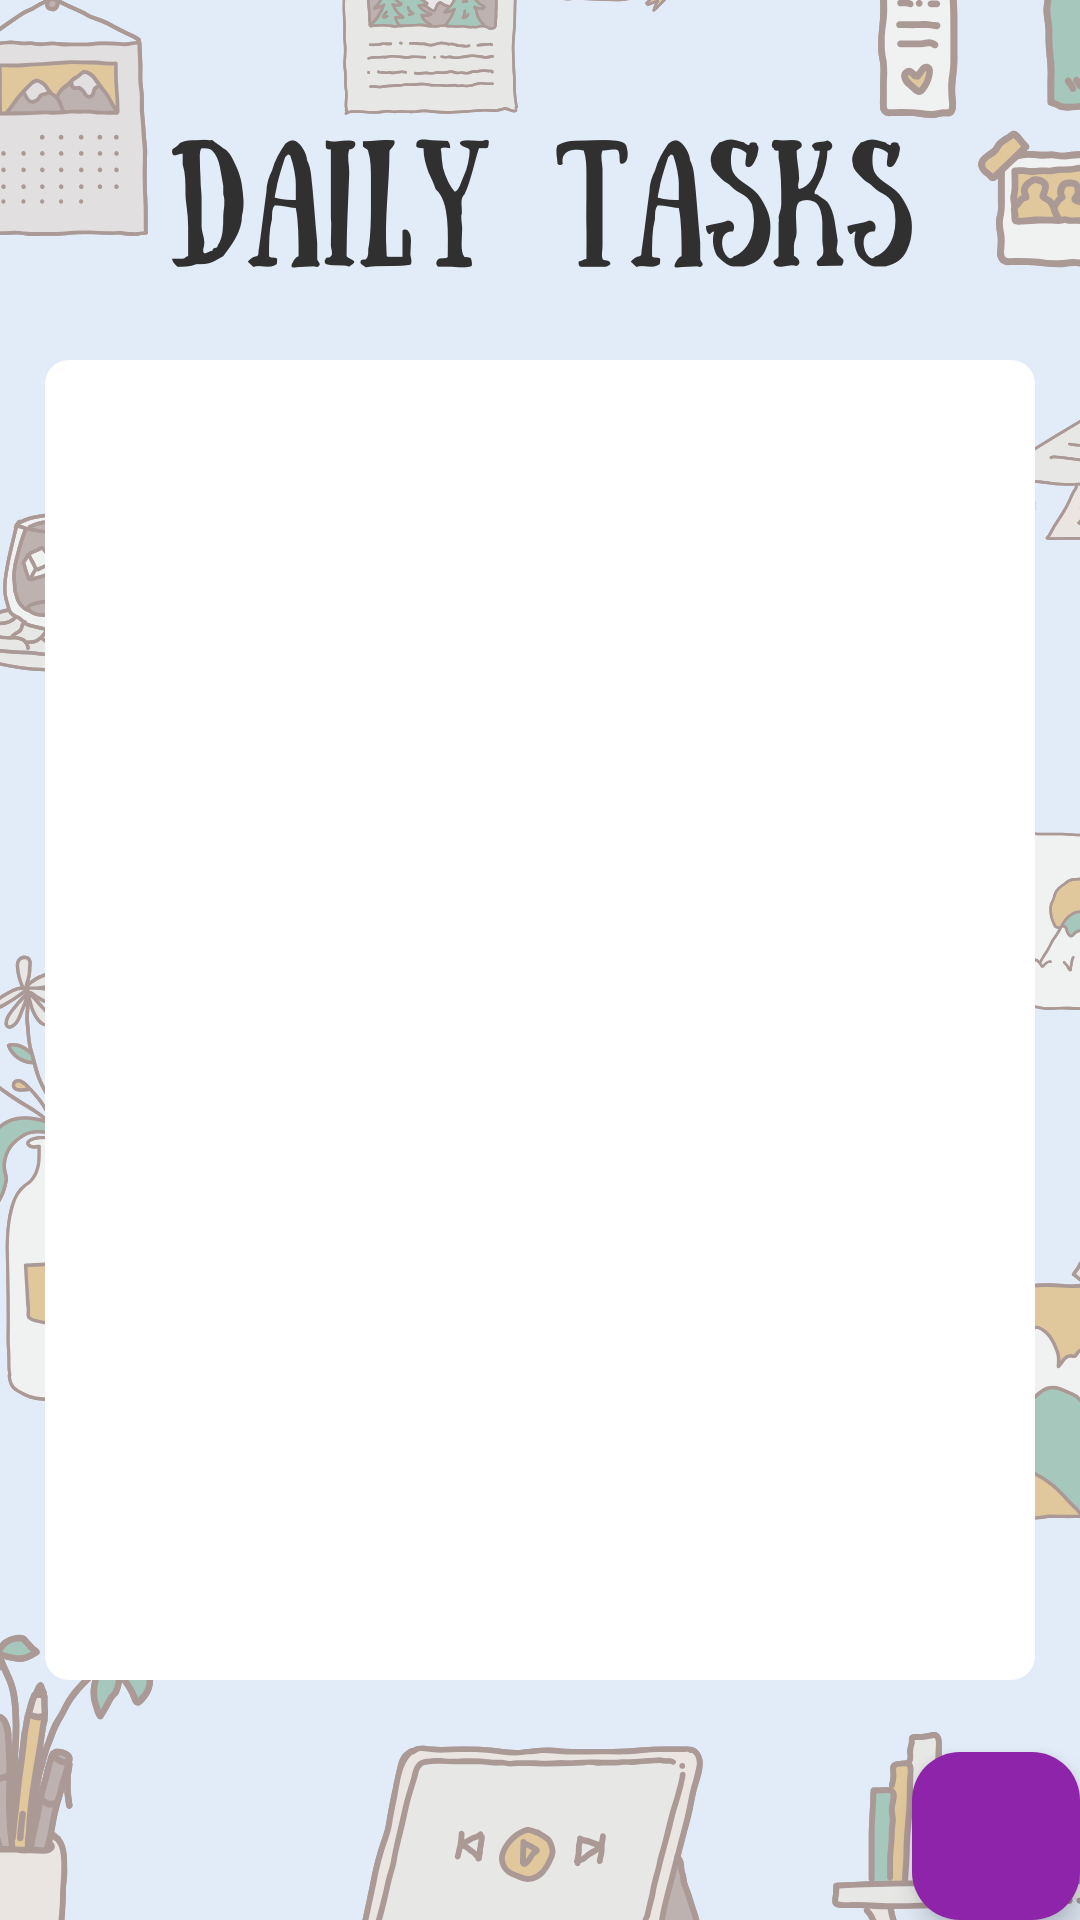

Write the Android layout XML for this screen, with the resource values it uses.
<!-- AndroidManifest.xml: application theme Theme.PSDL_Project -->
<!-- res/layout/activity_daily.xml -->
<?xml version="1.0" encoding="utf-8"?>
<androidx.coordinatorlayout.widget.CoordinatorLayout xmlns:android="http://schemas.android.com/apk/res/android"
    xmlns:app="http://schemas.android.com/apk/res-auto"
    xmlns:tools="http://schemas.android.com/tools"
    android:layout_width="match_parent"
    android:layout_height="match_parent"
    android:fitsSystemWindows="true"
    android:background="@drawable/dailytasks"
    tools:context="com.example.psdl_project.DailyActivity">


    
    <androidx.recyclerview.widget.RecyclerView
        android:id="@+id/recycler_view"
        android:layout_width="match_parent"
        android:layout_height="match_parent"
        android:layout_marginTop="120dp"
        android:layout_marginLeft="15dp"
        android:layout_marginRight="15dp"
        android:layout_marginBottom="80dp"
        android:padding="25dp"
        android:background="@drawable/recycler_background"
    tools:listitem="@layout/item_task" />

    
    <com.google.android.material.floatingactionbutton.FloatingActionButton
        android:id="@+id/fab"
        android:layout_width="56dp"
        android:layout_height="56dp"
        android:layout_gravity="bottom|end"
        android:layout_margin="@dimen/fab_margin"
        android:src="@drawable/img"
        app:fabSize="normal"
        android:backgroundTint="#8E24AA"
    android:elevation="6dp" />

</androidx.coordinatorlayout.widget.CoordinatorLayout>
<!-- res/layout/item_task.xml (included above) -->
<?xml version="1.0" encoding="utf-8"?>
<LinearLayout xmlns:android="http://schemas.android.com/apk/res/android"
    android:layout_width="match_parent"
    android:layout_height="wrap_content"
    android:orientation="vertical"
    android:padding="8dp"
    android:background="?android:attr/selectableItemBackground">

    <TextView
        android:id="@+id/tv_task_description"
        android:layout_width="wrap_content"
        android:layout_height="wrap_content"
        android:text="Task Description"
        android:textSize="18sp"
        android:textColor="#333333" />

    <TextView
        android:id="@+id/tv_task_date"
        android:layout_width="wrap_content"
        android:layout_height="wrap_content"
        android:text="Task Date"
        android:textSize="14sp"
        android:textColor="#666666"
        android:paddingTop="4dp" />

    <Button
        android:id="@+id/btn_delete"
        android:layout_width="wrap_content"
        android:layout_height="wrap_content"
        android:text="Delete"
        android:layout_gravity="end"
        android:backgroundTint="#E57373"
        android:textColor="#FFFFFF"
        android:layout_marginTop="8dp" />
</LinearLayout>
<!-- resources referenced by this layout -->
<resources>
  <!-- drawable dailytasks: png bitmap (drawable, 203729 bytes) -->
  <!-- drawable recycler_background (drawable) -->
  <?xml version="1.0" encoding="utf-8"?>
  <shape xmlns:android="http://schemas.android.com/apk/res/android">
      <solid android:color="@color/white"/> 
      <corners android:radius="8dp"/>
  </shape>
  <style name="Theme.PSDL_Project" parent="Base.Theme.PSDL_Project" />
  <color name="white">#FFFFFF</color>
  <style name="Base.Theme.PSDL_Project" parent="Theme.Material3.DayNight.NoActionBar">
          
          
      </style>
</resources>
